Run: headless pygame with SDL's dummy video driver; simulated clock (each Clock.tick advances the game by its frame time, no real sleeping); random seed 0; keys injected as events and as key.get_pressed() state; no mouse input.
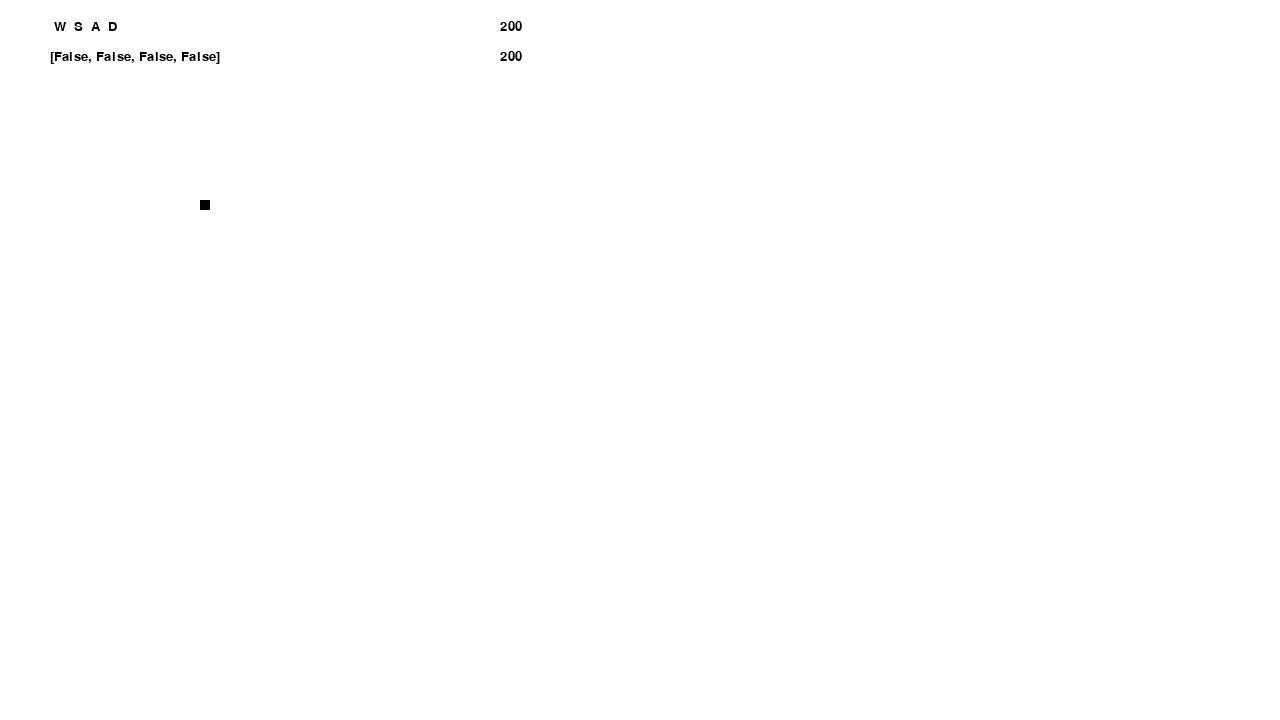
Frame 1 of 4 · flips 1–60 · no input
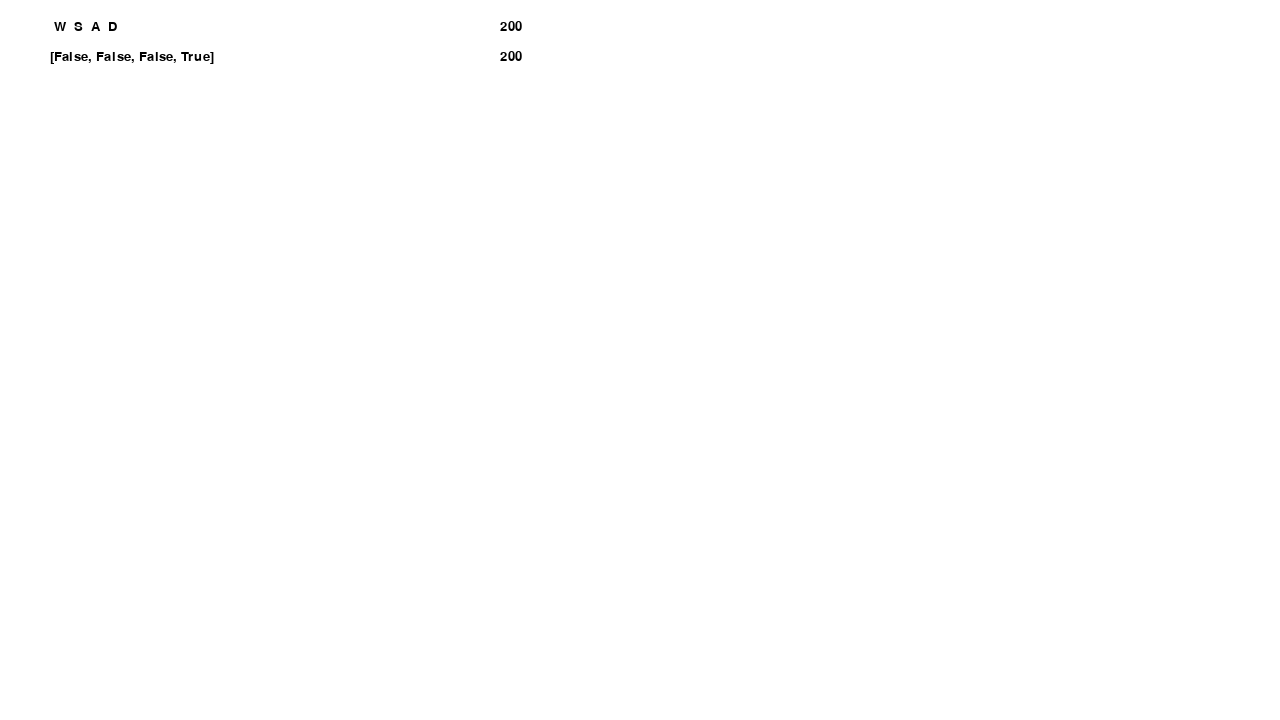
Frame 2 of 4 · flips 61–180 · tapped SPACE, RETURN · held RIGHT (→), D
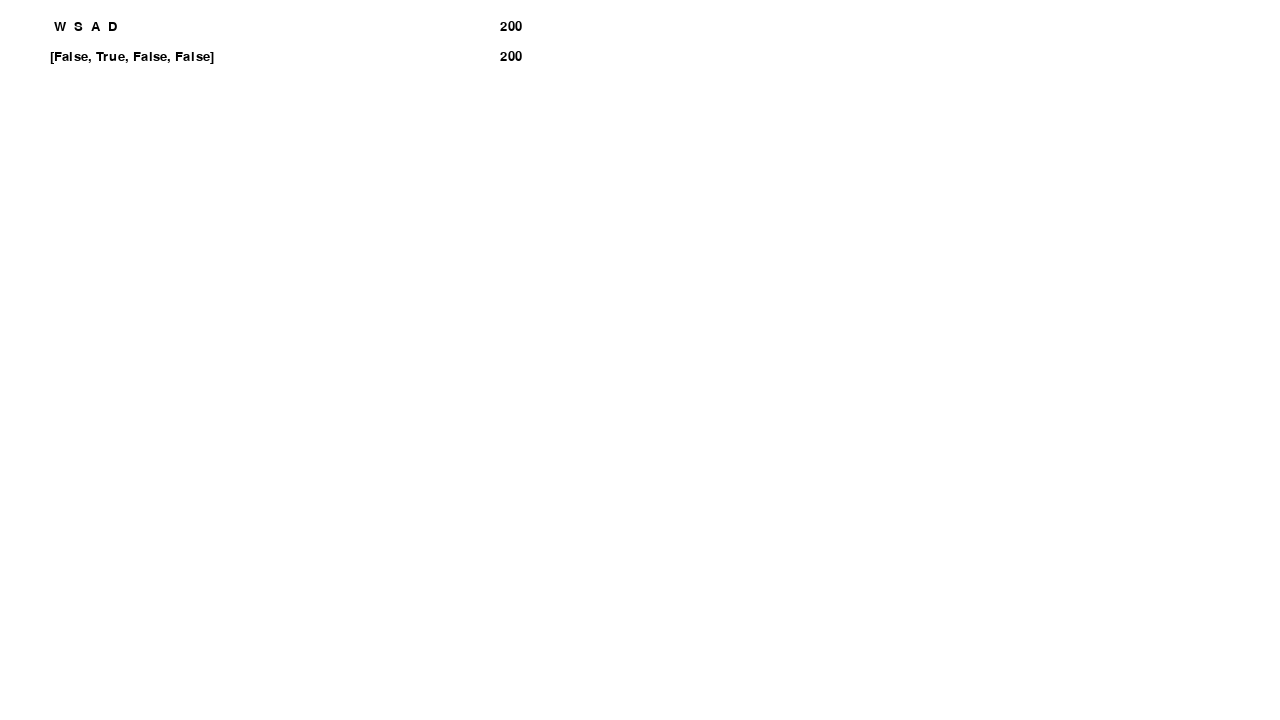
Frame 3 of 4 · flips 181–300 · held DOWN (↓), S
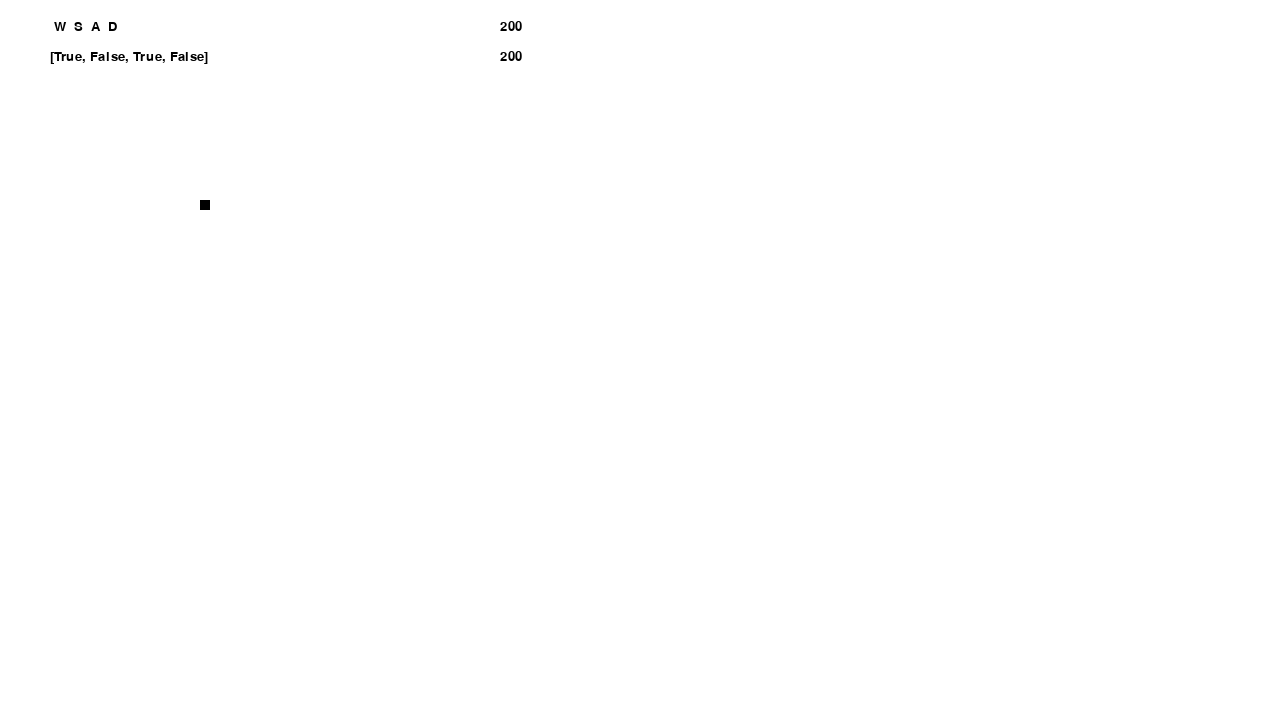
Frame 4 of 4 · flips 301–420 · held LEFT (←), A, UP (↑), W

The pygame program that drew these frames:

import pygame.display
from pygame import *

pygame.init()


class Window:
    windowx = 1280
    windowy = 720
    window = pygame.display.set_mode((windowx, windowy))


class Methods:
    @staticmethod
    def quit():
        for Event in pygame.event.get():
            if Event.type == QUIT:
                pygame.quit()
                exit()


class Start:
    @staticmethod
    def start():
        # Some asset declaration right up before game starts
        Player.createplayer()
        Text.createtext(Input.playerinput, 50, 50)
        Text.createtext(' W  S  A  D', 50, 20)

        # Problem is here
        Text.createtext(Player.playerwheel[0].posx, 500, 20)
        Text.createtext(Player.playerwheel[0].posy, 500, 50)

        Game.main()


class Game:
    clock = pygame.time.Clock()

    @staticmethod
    def main():
        while True:
            Game.clock.tick(60)
            Methods.quit()
            Input.player()
            Physics.playerphys()
            Render.render()


class Player:
    playercount = 0
    playerwheel = []

    @staticmethod
    def createplayer():
        Player.playerwheel.append(Player.playercount)
        Player.playerwheel[Player.playercount] = Player()
        Player.playercount += 1

    def __init__(self):
        self.posx = 200
        self.posy = 200
        self.color = (0, 0, 0)

    def draw(self):
        pygame.draw.rect(Window.window, self.color, (self.posx, self.posy, 10, 10))


class Input:
    playerinput = [False, False, False, False]

    @staticmethod
    def player():
        if pygame.key.get_pressed()[K_w]:
            Input.playerinput[0] = True
        else:
            Input.playerinput[0] = False
        if pygame.key.get_pressed()[K_s]:
            Input.playerinput[1] = True
        else:
            Input.playerinput[1] = False
        if pygame.key.get_pressed()[K_a]:
            Input.playerinput[2] = True
        else:
            Input.playerinput[2] = False
        if pygame.key.get_pressed()[K_d]:
            Input.playerinput[3] = True
        else:
            Input.playerinput[3] = False

class Physics:
    @staticmethod
    def playerphys():
        if Input.playerinput[0]:
            Player.playerwheel[0].posy -= 10
        if Input.playerinput[1]:
            Player.playerwheel[0].posy += 10
        if Input.playerinput[2]:
            Player.playerwheel[0].posx -= 10
        if Input.playerinput[3]:
            Player.playerwheel[0].posx += 10


class Text:
    textfont = pygame.font.SysFont("monospace", 20)
    textcount = 0
    textwheel = []

    @staticmethod
    def createtext(text, posx, posy):
        Text.textwheel.append(Text.textcount)
        Text.textwheel[Text.textcount] = Text(text, posx, posy)
        Text.textcount += 1

    def __init__(self, text, posx, posy):
        self.path = text
        self.text = str(text)
        self.texposx = posx
        self.texposy = posy
        self.surface = Text.textfont.render(self.text, True, (0, 0, 0))

    # Problem is also here
    @staticmethod
    def txtupd():
        for textnum in Text.textwheel:
            textnum.text = str(textnum.path)
            textnum.surface = Text.textfont.render(textnum.text, True, (0, 0, 0))
            Window.window.blit(textnum.surface, (textnum.texposx, textnum.texposy))


class Render:
    @staticmethod
    def render():
        Window.window.fill((255, 255, 255))
        Player.playerwheel[0].draw()
        Text.txtupd()
        pygame.display.update()


if __name__ == '__main__':
    Start.start()
